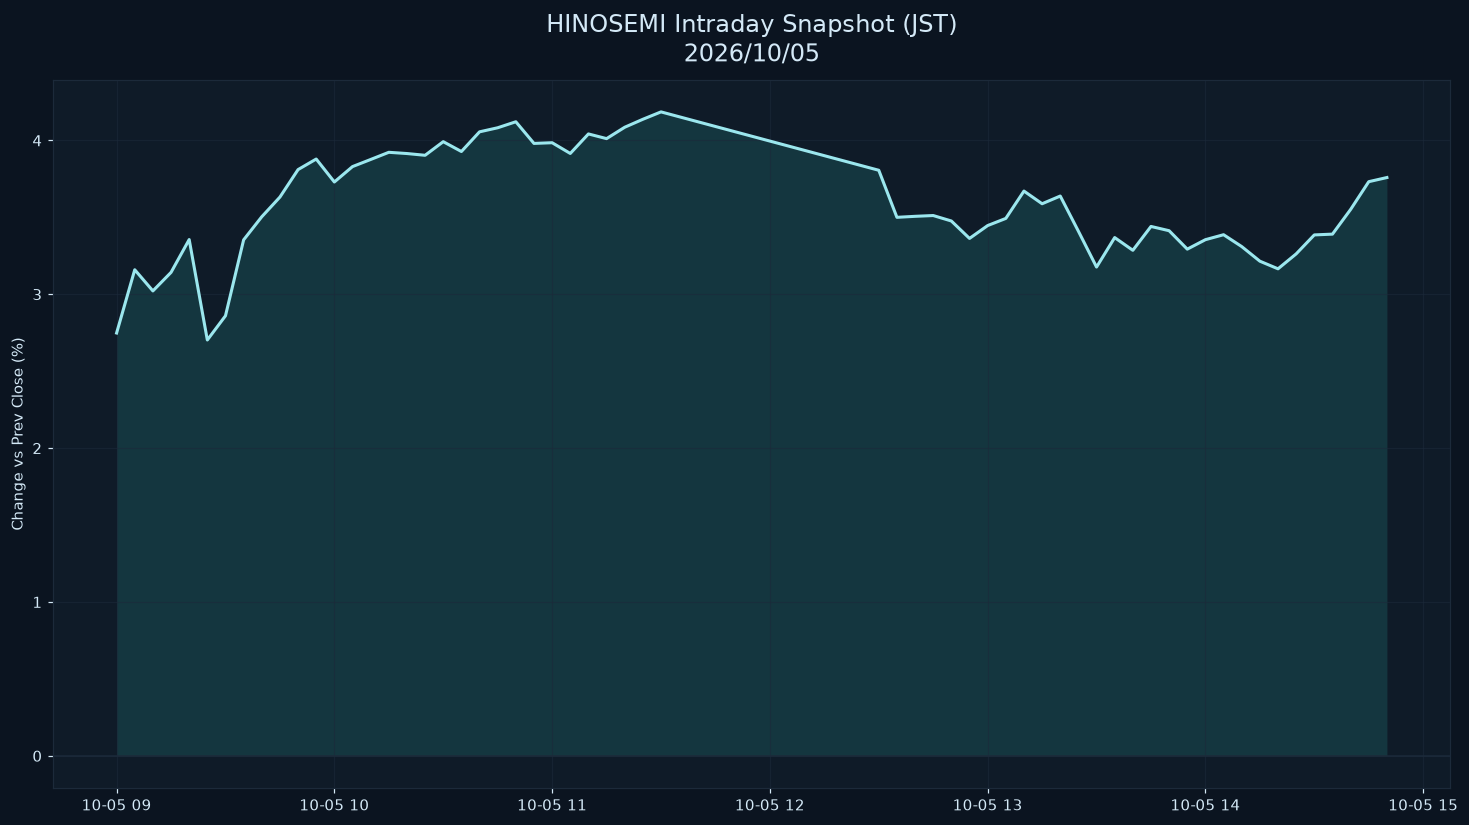

The table this chart was drawn from, first rows:
datetime_jst, pct
2026-10-05 09:00:00+09:00, 2.748
2026-10-05 09:05:00+09:00, 3.159
2026-10-05 09:10:00+09:00, 3.022
2026-10-05 09:15:00+09:00, 3.142
2026-10-05 09:20:00+09:00, 3.356
2026-10-05 09:25:00+09:00, 2.703
2026-10-05 09:30:00+09:00, 2.86
2026-10-05 09:35:00+09:00, 3.354
2026-10-05 09:40:00+09:00, 3.504
2026-10-05 09:45:00+09:00, 3.632
2026-10-05 09:50:00+09:00, 3.81
2026-10-05 09:55:00+09:00, 3.879
2026-10-05 10:00:00+09:00, 3.73
2026-10-05 10:05:00+09:00, 3.83
2026-10-05 10:10:00+09:00, 3.876
2026-10-05 10:15:00+09:00, 3.923
2026-10-05 10:20:00+09:00, 3.915
2026-10-05 10:25:00+09:00, 3.903
2026-10-05 10:30:00+09:00, 3.992
2026-10-05 10:35:00+09:00, 3.928
2026-10-05 10:40:00+09:00, 4.056
2026-10-05 10:45:00+09:00, 4.082
2026-10-05 10:50:00+09:00, 4.121
2026-10-05 10:55:00+09:00, 3.981
2026-10-05 11:00:00+09:00, 3.985
2026-10-05 11:05:00+09:00, 3.915
2026-10-05 11:10:00+09:00, 4.042
2026-10-05 11:15:00+09:00, 4.012
2026-10-05 11:20:00+09:00, 4.086
2026-10-05 11:25:00+09:00, 4.137
2026-10-05 11:30:00+09:00, 4.185
2026-10-05 12:30:00+09:00, 3.806
2026-10-05 12:35:00+09:00, 3.5
2026-10-05 12:40:00+09:00, 3.507
2026-10-05 12:45:00+09:00, 3.512
2026-10-05 12:50:00+09:00, 3.476
2026-10-05 12:55:00+09:00, 3.363
2026-10-05 13:00:00+09:00, 3.447
2026-10-05 13:05:00+09:00, 3.493
2026-10-05 13:10:00+09:00, 3.671
2026-10-05 13:15:00+09:00, 3.588
2026-10-05 13:20:00+09:00, 3.639
2026-10-05 13:25:00+09:00, 3.41
2026-10-05 13:30:00+09:00, 3.177
2026-10-05 13:35:00+09:00, 3.369
2026-10-05 13:40:00+09:00, 3.286
2026-10-05 13:45:00+09:00, 3.441
2026-10-05 13:50:00+09:00, 3.413
2026-10-05 13:55:00+09:00, 3.293
2026-10-05 14:00:00+09:00, 3.355
2026-10-05 14:05:00+09:00, 3.387
2026-10-05 14:10:00+09:00, 3.31
2026-10-05 14:15:00+09:00, 3.215
2026-10-05 14:20:00+09:00, 3.165
2026-10-05 14:25:00+09:00, 3.263
2026-10-05 14:30:00+09:00, 3.386
2026-10-05 14:35:00+09:00, 3.391
2026-10-05 14:40:00+09:00, 3.551
2026-10-05 14:45:00+09:00, 3.732
2026-10-05 14:50:00+09:00, 3.759
